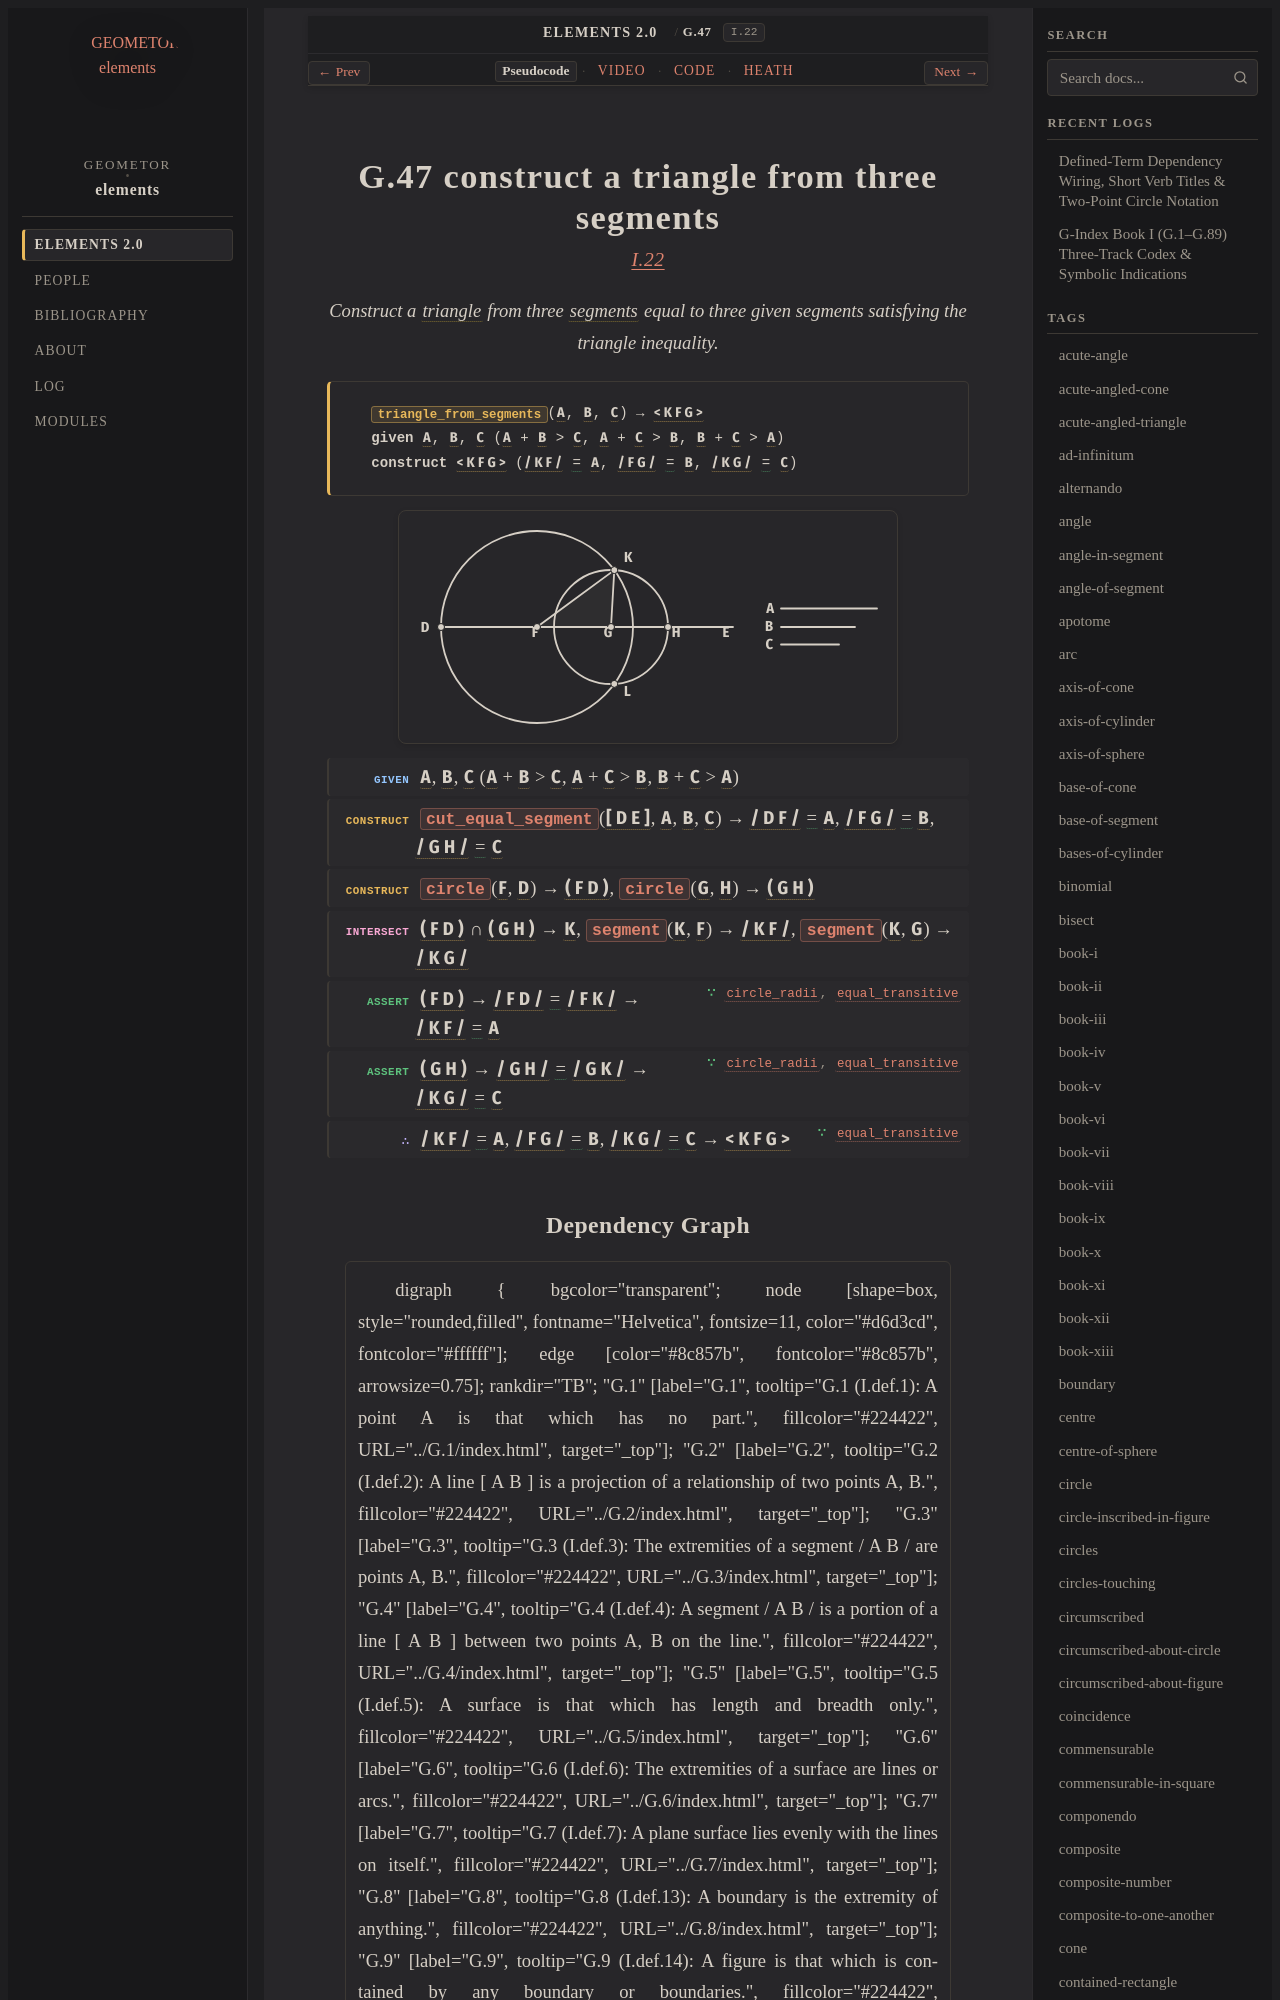

repository: geometor/elements · page: elements2/G.47/index.html · generator: sphinx

:order: 47
:number: 47
:canonical_id: G.47
:original_id: I.22
:title: G.47 construct a triangle from three segments
:volume: I
:book: I
:type: prop
:subtype: problem
:categories: problem, construction, plane-geometry
:category: problem, construction, plane-geometry
:tags: book-i, point, segment, line, circle, triangle, straight-line, trilateral, centre, equality
:dependencies: G.1, G.4, G.10, G.11, G.12, G.14, G.15, G.16, G.21, G.45
:excerpt: Construct a triangle from three segments equal to three given segments satisfying the triangle inequality.
:youtube_id: XUk5Gi6FhVQ

.. _G.47:
.. _I.22:

G.47 construct a triangle from three segments
=============================================

.. rubric:: `I.22 <https://geometor.github.io/euclid/heath/volume_I/book_i/propositions/22/>`_

.. enunciation::

   Construct a :term:`triangle <G.12>` from three :term:`segments <G.4>` equal to three given segments satisfying the triangle inequality.

.. signature:: problem

   | :fn:`triangle_from_segments <G.47>`\ (:g:`A <g1:A>`, :g:`B <g1:B>`, :g:`C <g1:C>`) → :g:`< K F G > <g1:< K F G >>`
   | **given** :g:`A <g1:A>`, :g:`B <g1:B>`, :g:`C <g1:C>` (:g:`A <g1:A>` + :g:`B <g1:B>` > :g:`C <g1:C>`, :g:`A <g1:A>` + :g:`C <g1:C>` > :g:`B <g1:B>`, :g:`B <g1:B>` + :g:`C <g1:C>` > :g:`A <g1:A>`)
   | **construct** :g:`< K F G > <g1:< K F G >>` (:g:`/ K F / <g1:/ K F />` :eq:`= <g1:/ K F / = g1:A; g1:/ F G / = g1:B; g1:/ K G / = g1:C>` :g:`A <g1:A>`, :g:`/ F G / <g1:/ F G />` :eq:`= <g1:/ K F / = g1:A; g1:/ F G / = g1:B; g1:/ K G / = g1:C>` :g:`B <g1:B>`, :g:`/ K G / <g1:/ K G />` :eq:`= <g1:/ K F / = g1:A; g1:/ F G / = g1:B; g1:/ K G / = g1:C>` :g:`C <g1:C>`)

.. picture:: g1.svg
   :alt: Folio 0306 Figure 1 - Proposition 22

.. step:: given

   :g:`A <g1:A>`, :g:`B <g1:B>`, :g:`C <g1:C>` (:g:`A <g1:A>` + :g:`B <g1:B>` > :g:`C <g1:C>`, :g:`A <g1:A>` + :g:`C <g1:C>` > :g:`B <g1:B>`, :g:`B <g1:B>` + :g:`C <g1:C>` > :g:`A <g1:A>`)

.. step:: construct

   :fn:`cut_equal_segment <G.21>`\ (:g:`[ D E ] <g1:[ D E ]>`, :g:`A <g1:A>`, :g:`B <g1:B>`, :g:`C <g1:C>`) → :g:`/ D F / <g1:/ D F />` :eq:`= <g1:/ D F / = g1:A>` :g:`A <g1:A>`, :g:`/ F G / <g1:/ F G />` :eq:`= <g1:/ F G / = g1:B>` :g:`B <g1:B>`, :g:`/ G H / <g1:/ G H />` :eq:`= <g1:/ G H / = g1:C>` :g:`C <g1:C>`

.. step:: construct

   :fn:`circle <G.15>`\ (:g:`F <g1:F>`, :g:`D <g1:D>`) → :g:`( F D ) <g1:( D K L )>`, :fn:`circle <G.15>`\ (:g:`G <g1:G>`, :g:`H <g1:H>`) → :g:`( G H ) <g1:( K L H )>`

.. step:: intersect

   :g:`( F D ) <g1:( D K L )>` ∩ :g:`( G H ) <g1:( K L H )>` → :g:`K <g1:K>`, :fn:`segment <G.14>`\ (:g:`K <g1:K>`, :g:`F <g1:F>`) → :g:`/ K F / <g1:/ K F />`, :fn:`segment <G.14>`\ (:g:`K <g1:K>`, :g:`G <g1:G>`) → :g:`/ K G / <g1:/ K G />`

.. step:: assert ∵ circle_radii, equal_transitive <G.10, G.16>

   :g:`( F D ) <g1:( D K L )>` → :g:`/ F D / <g1:/ F D />` :eq:`= <g1:/ F D / = g1:/ F K />` :g:`/ F K / <g1:/ F K />` → :g:`/ K F / <g1:/ K F />` :eq:`= <g1:/ K F / = g1:A>` :g:`A <g1:A>`

.. step:: assert ∵ circle_radii, equal_transitive <G.10, G.16>

   :g:`( G H ) <g1:( L K H )>` → :g:`/ G H / <g1:/ G H />` :eq:`= <g1:/ G H / = g1:/ G K />` :g:`/ G K / <g1:/ G K />` → :g:`/ K G / <g1:/ K G />` :eq:`= <g1:/ K G / = g1:C>` :g:`C <g1:C>`

.. step:: conclude ∵ equal_transitive <G.16>

   :g:`/ K F / <g1:/ K F />` :eq:`= <g1:/ K F / = g1:A; g1:/ F G / = g1:B; g1:/ K G / = g1:C>` :g:`A <g1:A>`, :g:`/ F G / <g1:/ F G />` :eq:`= <g1:/ K F / = g1:A; g1:/ F G / = g1:B; g1:/ K G / = g1:C>` :g:`B <g1:B>`, :g:`/ K G / <g1:/ K G />` :eq:`= <g1:/ K F / = g1:A; g1:/ F G / = g1:B; g1:/ K G / = g1:C>` :g:`C <g1:C>` → :g:`< K F G > <g1:< K F G >>`
